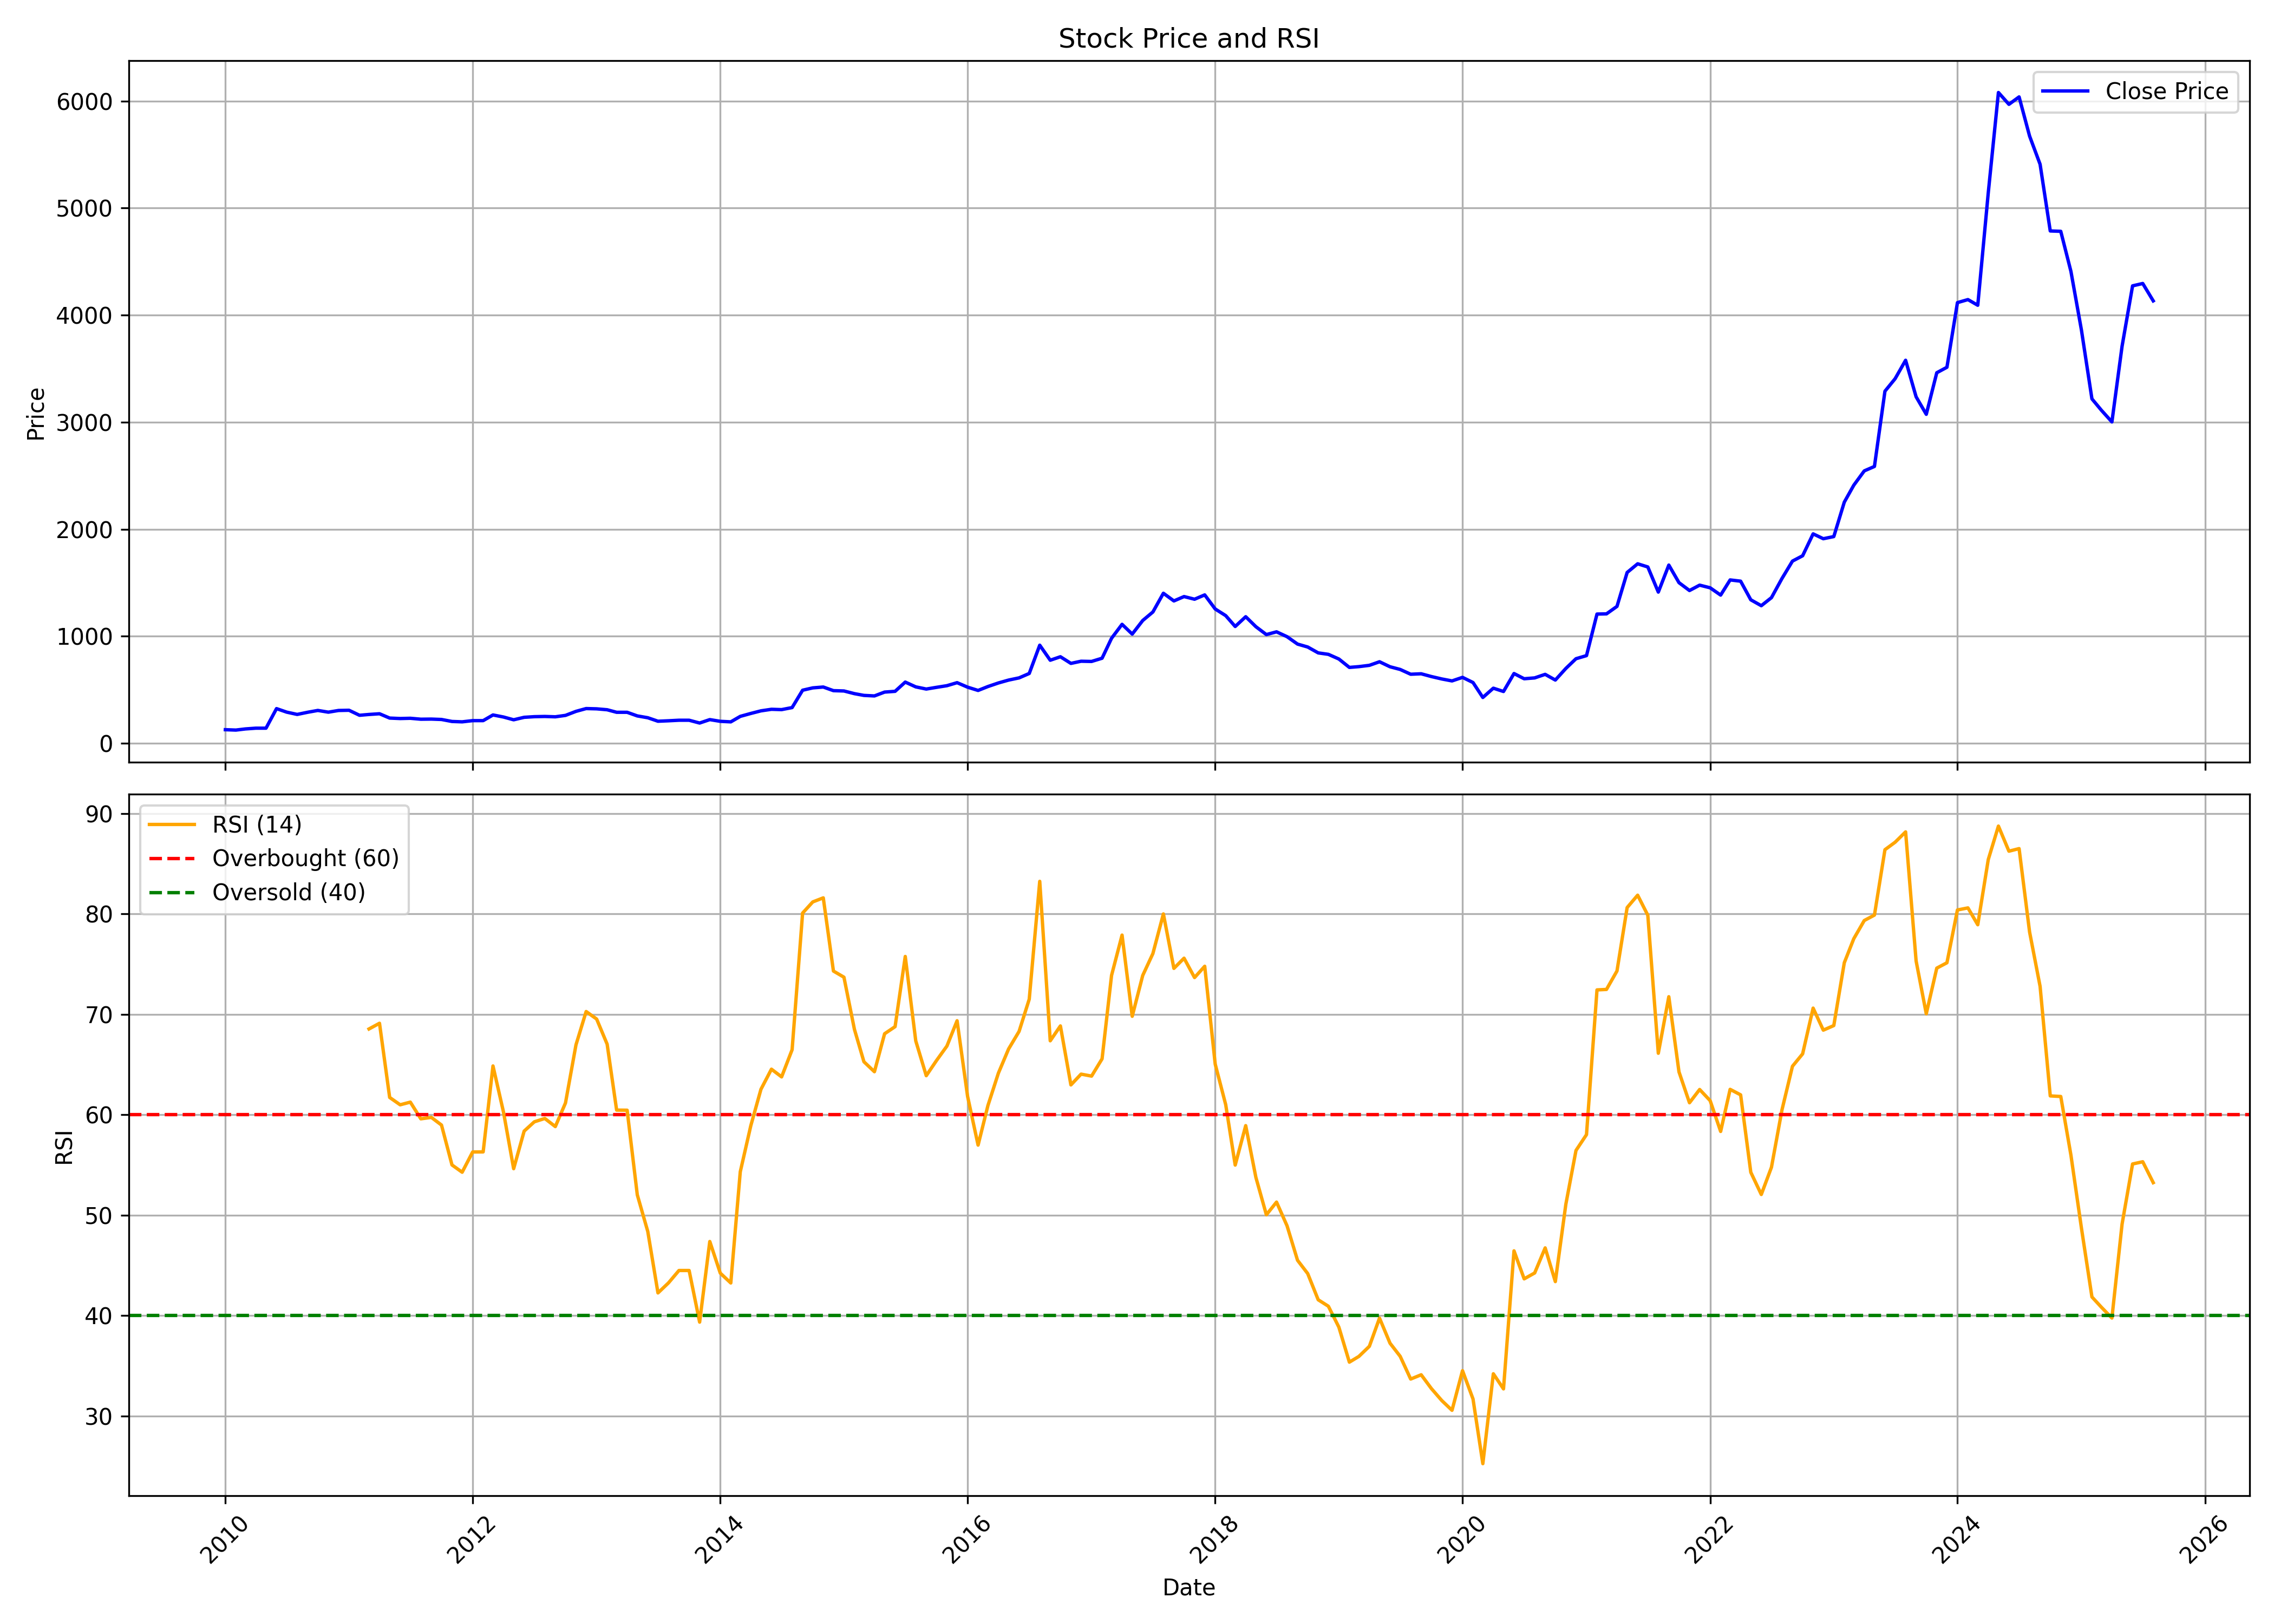

Source data for this figure (header and first rows):
, date, symbol, open, high, low, close, volume, rsi
0, 2010-01-01, KIRLOSIND, 127.6, 143, 123.5, 127.6, 2216625, 
1, 2010-02-01, KIRLOSIND, 126.7, 137.7, 119.7, 124.1, 576248, 
2, 2010-03-01, KIRLOSIND, 125.2, 157.6, 124.7, 134.7, 2124829, 
3, 2010-04-01, KIRLOSIND, 136, 144, 132.8, 141.8, 577505, 
4, 2010-05-01, KIRLOSIND, 141.8, 141.8, 141.8, 141.8, 0, 
5, 2010-06-01, KIRLOSIND, 141.8, 373.8, 141.8, 324.5, 1461292, 
6, 2010-07-01, KIRLOSIND, 317.5, 326.8, 289.8, 291.7, 355047, 
7, 2010-08-01, KIRLOSIND, 292.2, 304.3, 253.8, 270.3, 117460, 
8, 2010-09-01, KIRLOSIND, 267.2, 317.2, 267.2, 290.5, 144097, 
9, 2010-10-01, KIRLOSIND, 284.9, 323.7, 280, 307.5, 161847, 
10, 2010-11-01, KIRLOSIND, 311.5, 321.3, 287.4, 291.4, 35890, 
11, 2010-12-01, KIRLOSIND, 291.3, 329, 287.4, 307.1, 243750, 
12, 2011-01-01, KIRLOSIND, 303.6, 322.8, 294.7, 309.1, 122786, 
13, 2011-02-01, KIRLOSIND, 308.4, 314.7, 257.4, 262.3, 7614, 
14, 2011-03-01, KIRLOSIND, 255.9, 323.6, 255.9, 269.9, 239060, 68.53
15, 2011-04-01, KIRLOSIND, 270.3, 294.5, 264.7, 276.5, 11777, 69.1
16, 2011-05-01, KIRLOSIND, 281.6, 287.2, 232.3, 236.1, 66990, 61.72
17, 2011-06-01, KIRLOSIND, 238.7, 254.1, 226.6, 231.9, 13706, 60.98
18, 2011-07-01, KIRLOSIND, 228.5, 254.8, 227.5, 234.2, 16569, 61.25
19, 2011-08-01, KIRLOSIND, 236.7, 262, 212.6, 225.6, 11985, 59.59
20, 2011-09-01, KIRLOSIND, 225.6, 272.1, 215.5, 226.7, 17028, 59.73
21, 2011-10-01, KIRLOSIND, 241, 241, 219.6, 223.1, 8251, 58.97
22, 2011-11-01, KIRLOSIND, 221.2, 230.1, 200.3, 204.5, 7026, 55
23, 2011-12-01, KIRLOSIND, 204.9, 221.6, 180.6, 201.1, 17790, 54.27
24, 2012-01-01, KIRLOSIND, 211.3, 233.4, 188.5, 212.2, 8285, 56.29
25, 2012-02-01, KIRLOSIND, 215.4, 222.9, 196.7, 212.3, 17021, 56.3
26, 2012-03-01, KIRLOSIND, 210.5, 265.3, 207.5, 265.3, 24706, 64.85
27, 2012-04-01, KIRLOSIND, 273.6, 309.3, 233.4, 246.1, 36500, 60.26
28, 2012-05-01, KIRLOSIND, 241.2, 261.1, 204.6, 220.2, 6881, 54.62
29, 2012-06-01, KIRLOSIND, 222.8, 251.1, 213.9, 243.3, 5508, 58.36
30, 2012-07-01, KIRLOSIND, 251.3, 261, 230.1, 249.2, 5876, 59.29
31, 2012-08-01, KIRLOSIND, 257.8, 259.4, 238.6, 251.3, 20311, 59.62
32, 2012-09-01, KIRLOSIND, 248, 256.3, 243.9, 248.1, 5614, 58.81
33, 2012-10-01, KIRLOSIND, 248.1, 263.9, 248, 261.3, 11393, 61.16
34, 2012-11-01, KIRLOSIND, 262.1, 313.2, 261.3, 298.9, 25522, 66.95
35, 2012-12-01, KIRLOSIND, 296.8, 349.7, 289.5, 325, 103044, 70.27
36, 2013-01-01, KIRLOSIND, 322.5, 347.3, 310.1, 322.4, 19918, 69.52
37, 2013-02-01, KIRLOSIND, 318.4, 355.5, 302.5, 313.9, 91446, 67.02
38, 2013-03-01, KIRLOSIND, 314.2, 321.4, 279.5, 290.2, 81276, 60.46
39, 2013-04-01, KIRLOSIND, 289.4, 314.2, 285.3, 290.2, 3473, 60.45
40, 2013-05-01, KIRLOSIND, 290.2, 297.6, 253.5, 256.3, 4660, 52.02
41, 2013-06-01, KIRLOSIND, 252.3, 269.9, 218, 239.3, 4982, 48.37
42, 2013-07-01, KIRLOSIND, 231.5, 242.6, 182.7, 206.7, 3365, 42.25
43, 2013-08-01, KIRLOSIND, 214.3, 219.3, 210.1, 210.9, 739, 43.25
44, 2013-09-01, KIRLOSIND, 210.9, 242, 192.4, 215.9, 2210, 44.49
45, 2013-10-01, KIRLOSIND, 215.9, 222.7, 193.3, 215.9, 1484, 44.49
46, 2013-11-01, KIRLOSIND, 215.9, 235.3, 189.9, 189.9, 570, 39.35
47, 2013-12-01, KIRLOSIND, 189.9, 229.4, 187.4, 221.8, 3625, 47.37
48, 2014-01-01, KIRLOSIND, 231.1, 239.5, 199.4, 205.9, 2823, 44.22
49, 2014-02-01, KIRLOSIND, 201.7, 225.9, 194.1, 200.8, 4436, 43.24
50, 2014-03-01, KIRLOSIND, 200.8, 272.6, 190.9, 252.1, 53889, 54.32
51, 2014-04-01, KIRLOSIND, 253.3, 306.6, 252.1, 279.3, 25427, 58.9
52, 2014-05-01, KIRLOSIND, 279.3, 319.3, 256.3, 303.7, 22161, 62.53
53, 2014-06-01, KIRLOSIND, 288.2, 327.7, 284, 318.2, 31001, 64.53
54, 2014-07-01, KIRLOSIND, 320.1, 333, 294.3, 315.2, 27861, 63.76
55, 2014-08-01, KIRLOSIND, 320.9, 348.5, 307.6, 334.3, 12014, 66.47
56, 2014-09-01, KIRLOSIND, 314, 564.4, 314, 496.4, 177935, 80.07
57, 2014-10-01, KIRLOSIND, 500.6, 527.8, 396.1, 518.2, 14853, 81.18
58, 2014-11-01, KIRLOSIND, 493.2, 538.7, 488, 526.2, 11401, 81.59
59, 2014-12-01, KIRLOSIND, 527, 551.7, 465.1, 492.3, 14454, 74.3
... 128 more rows
